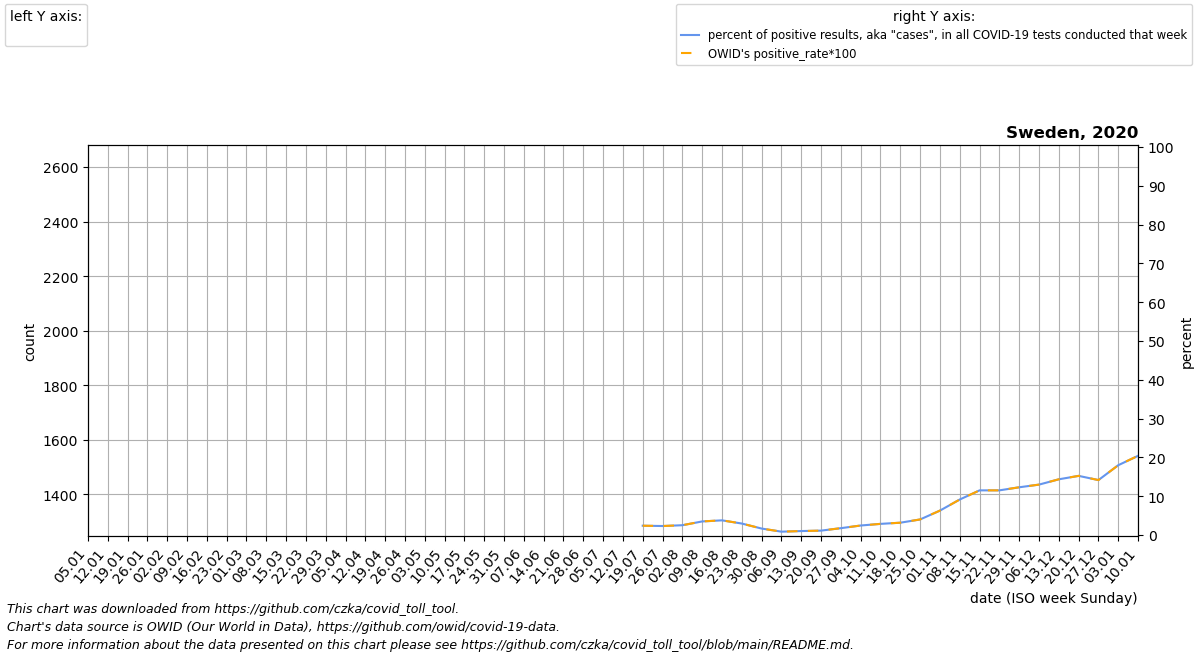

The file beside this chart, header and first rows:
date, location, time_unit, time, deaths_2010_all_ages, deaths_2011_all_ages, deaths_2012_all_ages, deaths_2013_all_ages, deaths_2014_all_ages, deaths_2015_all_ages, deaths_2016_all_ages, deaths_2017_all_ages, deaths_2018_all_ages, deaths_2019_all_ages, deaths_2020_all_ages, deaths_2021_all_ages, deaths_2022_all_ages, new_deaths, new_cases_smoothed, new_tests_smoothed, positive_test_percent, stringency_index, people_vaccinated, people_fully_vaccinated
2020-01-05, Sweden, weekly, 1, , , , , , 1932, 1895, 2194, 2054, 1993, 1874, 2374, , , , , , , , 
2020-01-12, Sweden, weekly, 2, , , , , , 1974, 1949, 2167, 1996, 1870, 1945, 2350, , , , , , , , 
2020-01-19, Sweden, weekly, 3, , , , , , 1943, 1993, 2105, 2000, 1889, 1885, 2307, , , , , , , , 
2020-01-26, Sweden, weekly, 4, , , , , , 1954, 2041, 1955, 1984, 1878, 1784, 2130, , , , , , , , 
2020-02-02, Sweden, weekly, 5, , , , , , 1983, 1946, 1926, 1907, 1863, 1900, 1909, , 0.0, 0.0, 0.0, , 5.56, , 
2020-02-09, Sweden, weekly, 6, , , , , , 1876, 1874, 1923, 2035, 1936, 1776, 1917, , 0.0, 0.286, 0.0, , 5.56, , 
2020-02-16, Sweden, weekly, 7, , , , , , 2009, 1875, 2052, 2076, 1818, 1872, 1892, , 0.0, 0.0, 0.0, , 5.56, , 
2020-02-23, Sweden, weekly, 8, , , , , , 2115, 1882, 2111, 2168, 1874, 1825, 1862, , 0.0, 0.0, 0.0, , 5.56, , 
2020-03-01, Sweden, weekly, 9, , , , , , 2085, 1899, 2031, 2241, 1826, 1826, 1711, , 0.0, 5.572, 0.0, , 5.56, , 
2020-03-08, Sweden, weekly, 10, , , , , , 2053, 1848, 1872, 2260, 1745, 1873, 1859, , 0.0, 100.6, 0.0, , 17.85, , 
2020-03-15, Sweden, weekly, 11, , , , , , 1944, 1838, 1892, 2145, 1884, 1777, 1737, , 7.0, 624.4, 0.0, , 25.79, , 
2020-03-22, Sweden, weekly, 12, , , , , , 1886, 1833, 1734, 2053, 1687, 1912, 1770, , 53.0, 834.3, 0.0, , 43.78, , 
2020-03-29, Sweden, weekly, 13, , , , , , 1942, 1815, 1824, 2003, 1720, 2087, 1719, , 224.0, 1469, 0.0, , 51.06, , 
2020-04-05, Sweden, weekly, 14, , , , , , 1845, 1741, 1836, 2035, 1747, 2430, 1751, , 117.0, 2803, 0.0, , 63.22, , 
2020-04-12, Sweden, weekly, 15, , , , , , 1859, 1809, 1761, 1829, 1661, 2616, 1705, , 498.0, 3566, 0.0, , 64.81, , 
2020-04-19, Sweden, weekly, 16, , , , , , 1854, 1807, 1810, 1734, 1785, 2572, 1736, , 641.0, 3646, 0.0, , 64.81, , 
2020-04-26, Sweden, weekly, 17, , , , , , 1774, 1640, 1814, 1686, 1747, 2316, 1665, , 654.0, 4141, 0.0, , 64.81, , 
2020-05-03, Sweden, weekly, 18, , , , , , 1666, 1655, 1735, 1706, 1659, 2288, 1726, , 485.0, 4155, 0.0, , 64.81, , 
2020-05-10, Sweden, weekly, 19, , , , , , 1672, 1622, 1763, 1616, 1687, 2235, 1708, , 546.0, 3854, 0.0, , 64.81, , 
2020-05-17, Sweden, weekly, 20, , , , , , 1679, 1601, 1623, 1530, 1601, 2042, 1597, , 454.0, 4059, 0.0, , 64.81, , 
2020-05-24, Sweden, weekly, 21, , , , , , 1681, 1586, 1685, 1504, 1530, 1971, 1561, , 319.0, 3763, 0.0, , 64.81, , 
2020-05-31, Sweden, weekly, 22, , , , , , 1638, 1581, 1663, 1525, 1586, 1709, 1560, , 397.0, 3995, 0.0, , 64.81, , 
2020-06-07, Sweden, weekly, 23, , , , , , 1637, 1503, 1595, 1556, 1592, 1802, 1559, , 264.0, 5186, 0.0, , 64.81, , 
2020-06-14, Sweden, weekly, 24, , , , , , 1629, 1582, 1636, 1484, 1492, 1772, 1519, , 215.0, 6659, 0.0, , 63.22, , 
2020-06-21, Sweden, weekly, 25, , , , , , 1612, 1614, 1537, 1543, 1574, 1721, 1542, , 179.0, 7355, 0.0, , 59.26, , 
2020-06-28, Sweden, weekly, 26, , , , , , 1545, 1580, 1631, 1677, 1560, 1725, 1537, , 227.0, 7363, 0.0, , 59.26, , 
2020-07-05, Sweden, weekly, 27, , , , , , 1694, 1586, 1586, 1640, 1592, 1620, 1584, , 140.0, 5561, 0.0, , 59.26, , 
2020-07-12, Sweden, weekly, 28, , , , , , 1581, 1642, 1562, 1637, 1613, 1627, 1608, , 106.0, 2870, 0.0, , 59.26, , 
2020-07-19, Sweden, weekly, 29, , , , , , 1550, 1653, 1549, 1776, 1537, 1569, 1566, , 93.0, 1878, 9913, 2.401, 59.26, , 
2020-07-26, Sweden, weekly, 30, , , , , , 1559, 1667, 1521, 1694, 1569, 1596, 1639, , 78.0, 1476, 63535, 2.321, 59.26, , 
2020-08-02, Sweden, weekly, 31, , , , , , 1610, 1612, 1578, 1770, 1543, 1600, 1524, , 46.0, 1399, 55611, 2.525, 59.26, , 
2020-08-09, Sweden, weekly, 32, , , , , , 1549, 1612, 1594, 1495, 1598, 1616, 1632, , 20.0, 1871, 53394, 3.503, 59.26, , 
2020-08-16, Sweden, weekly, 33, , , , , , 1560, 1605, 1588, 1550, 1536, 1562, 1587, , 20.0, 2095, 55382, 3.784, 59.26, , 
2020-08-23, Sweden, weekly, 34, , , , , , 1588, 1605, 1570, 1540, 1592, 1623, 1604, , 27.0, 1819, 61726, 2.96, 55.56, , 
2020-08-30, Sweden, weekly, 35, , , , , , 1483, 1723, 1609, 1628, 1692, 1531, 1623, , 11.0, 1248, 76696, 1.669, 55.56, , 
2020-09-06, Sweden, weekly, 36, , , , , , 1671, 1593, 1635, 1657, 1488, 1564, 1661, , 14.0, 932.7, 108561, 0.8667, 55.56, , 
2020-09-13, Sweden, weekly, 37, , , , , , 1575, 1573, 1629, 1556, 1606, 1574, 1706, , 11.0, 1391, 135609, 1.024, 55.56, , 
2020-09-20, Sweden, weekly, 38, , , , , , 1589, 1568, 1601, 1685, 1587, 1560, 1677, , 19.0, 1595, 140842, 1.134, 55.56, , 
2020-09-27, Sweden, weekly, 39, , , , , , 1656, 1637, 1572, 1593, 1695, 1610, 1721, , 15.0, 2352, 133400, 1.77, 55.56, , 
2020-10-04, Sweden, weekly, 40, , , , , , 1674, 1630, 1750, 1648, 1687, 1599, 1661, , 15.0, 3176, 129541, 2.451, 55.56, , 
2020-10-11, Sweden, weekly, 41, , , , , , 1550, 1694, 1738, 1757, 1704, 1598, 1699, , -1.0, 3896, 135404, 2.875, 55.56, , 
2020-10-18, Sweden, weekly, 42, , , , , , 1596, 1782, 1690, 1584, 1672, 1667, 1739, , 24.0, 4636, 146004, 3.174, 55.56, , 
2020-10-25, Sweden, weekly, 43, , , , , , 1720, 1658, 1686, 1702, 1774, 1625, 1736, , 15.0, 6463, 160536, 4.013, 55.56, , 
2020-11-01, Sweden, weekly, 44, , , , , , 1682, 1756, 1804, 1753, 1689, 1745, 1831, , 5.0, 11548, 182335, 6.294, 55.56, , 
2020-11-08, Sweden, weekly, 45, , , , , , 1683, 1755, 1657, 1692, 1751, 1724, 1775, , 84.0, 19891, 216495, 9.153, 55.56, , 
2020-11-15, Sweden, weekly, 46, , , , , , 1741, 1809, 1802, 1593, 1727, 1919, 1785, , 142.0, 28725, 249198, 11.51, 57.93, , 
2020-11-22, Sweden, weekly, 47, , , , , , 1709, 1740, 1749, 1586, 1765, 2040, 1737, , 242.0, 30477, 264781, 11.51, 58.33, , 
2020-11-29, Sweden, weekly, 48, , , , , , 1722, 1832, 1788, 1831, 1740, 2010, 1820, , 275.0, 33990, 276198, 12.3, 63.88, , 
2020-12-06, Sweden, weekly, 49, , , , , , 1834, 1887, 1812, 1838, 1779, 2204, 1933, , 386.0, 35616, 274258, 12.99, 64.81, , 
2020-12-13, Sweden, weekly, 50, , , , , , 1698, 1903, 1844, 1770, 1767, 2174, 1902, , 447.0, 39291, 273482, 14.36, 66.67, , 
2020-12-20, Sweden, weekly, 51, , , , , , 1782, 1913, 1862, 1792, 1874, 2356, 1918, , 479.0, 44868, 294216, 15.24, 69.44, , 
2020-12-27, Sweden, weekly, 52, , , , , , 1766, 2057, 1976, 1808, 1766, 2372, , , 286.0, 38323, 267927, 14.16, 69.44, , 
2021-01-03, Sweden, weekly, 53, , , , , 1932, 1831, 2194, 2054, 1993, 1874, 2435, , , 448.0, 39240, 219232, 17.99, 69.44, 2474, 
2021-01-10, Sweden, weekly, 1, , , , , 1974, 1895, 2167, 1996, 1870, 1945, 2374, , , 706.0, 45157, 220579, 20.41, 69.44, 10523, 
